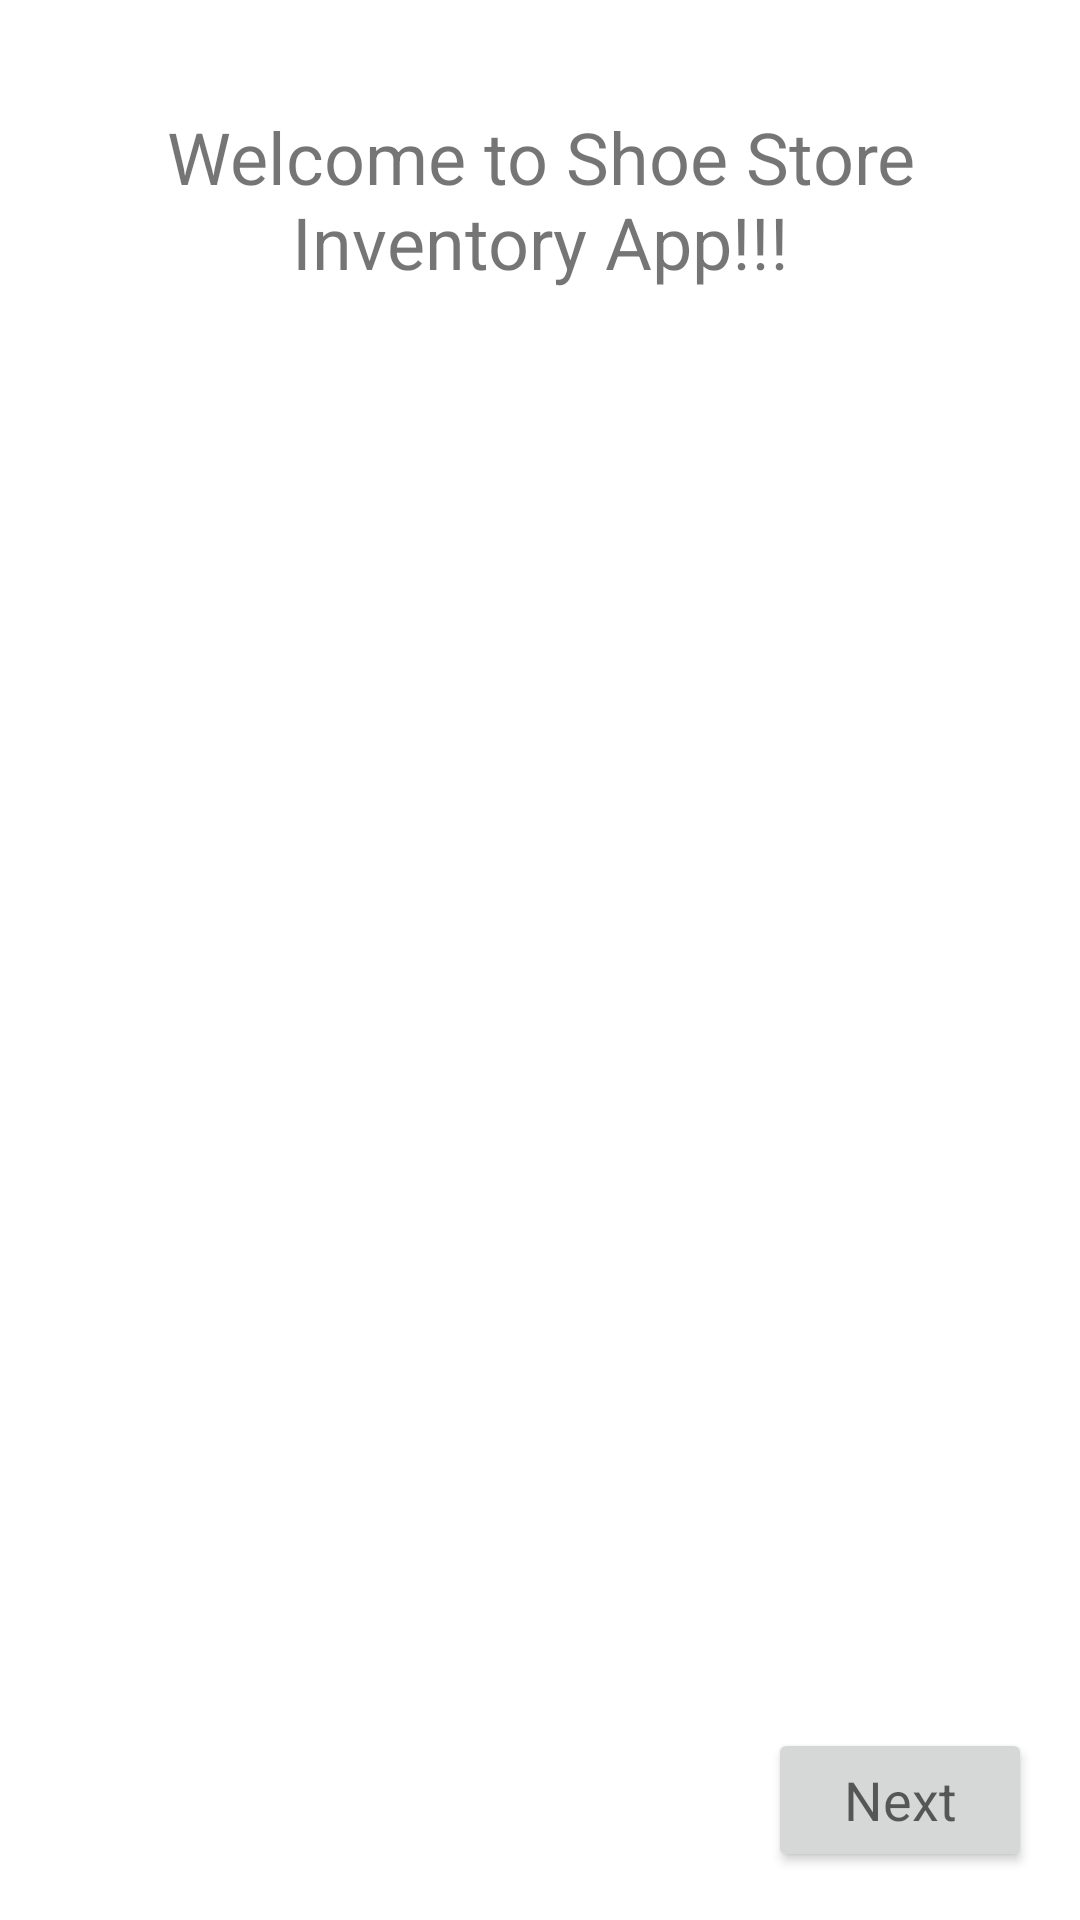

Layout XML and referenced resources for this Android screen:
<!-- AndroidManifest.xml: application theme Theme.ShoeStoreInventoryApp -->
<!-- res/layout/fragment_welcome.xml -->
<?xml version="1.0" encoding="utf-8"?>
<layout xmlns:android="http://schemas.android.com/apk/res/android"
    xmlns:tools="http://schemas.android.com/tools"
    xmlns:app="http://schemas.android.com/apk/res-auto">

    <androidx.constraintlayout.widget.ConstraintLayout
        android:layout_width="match_parent"
        android:layout_height="match_parent"
        android:paddingEnd="16dp"
        android:paddingStart="16dp"
        android:paddingTop="36dp"
        android:paddingBottom="16dp"
        tools:context=".welcome.WelcomeFragment">

        <TextView
            android:id="@+id/welcome_message"
            android:layout_width="wrap_content"
            android:layout_height="wrap_content"
            android:gravity="center"
            android:text="Welcome to Shoe Store Inventory App!!!"
            android:textSize="24sp"
            app:layout_constraintEnd_toEndOf="parent"
            app:layout_constraintStart_toStartOf="parent"
            app:layout_constraintTop_toTopOf="parent" />

        <Button
            android:id="@+id/next_button"
            android:layout_width="wrap_content"
            android:layout_height="wrap_content"
            android:text="Next"
            android:textAppearance="?android:textAppearanceMedium"
            app:layout_constraintBottom_toBottomOf="parent"
            app:layout_constraintEnd_toEndOf="parent"/>

    </androidx.constraintlayout.widget.ConstraintLayout>

</layout>
<!-- resources referenced by this layout -->
<resources>
  <style name="Theme.ShoeStoreInventoryApp" parent="Theme.MaterialComponents.DayNight.DarkActionBar">
          
          <item name="colorPrimary">@color/purple_500</item>
          <item name="colorPrimaryVariant">@color/purple_700</item>
          <item name="colorOnPrimary">@color/white</item>
          
          <item name="colorSecondary">@color/teal_200</item>
          <item name="colorSecondaryVariant">@color/teal_700</item>
          <item name="colorOnSecondary">@color/white</item>
          
          <item name="android:statusBarColor" tools:targetApi="l">?attr/colorPrimaryVariant</item>
          
      </style>
  <!-- not gathered from this repository: default colours our renderer supplied (Android Studio template values) -->
  <color name="purple_500">#FF6200EE</color>
  <color name="purple_700">#FF3700B3</color>
  <color name="teal_200">#FF03DAC5</color>
  <color name="teal_700">#FF018786</color>
  <color name="white">#FFFFFFFF</color>
</resources>
